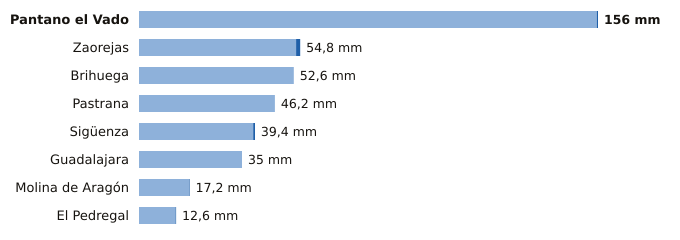

The table this chart was drawn from, first rows:
estacion, provincia, indicativo, mm_6_dias_anteriores, mm_hoy, mm_7_dias, horas_de_hoy
Pantano el Vado, Guadalajara, 3103, 155.6, 0.4, 156.0, 4
Zaorejas, Guadalajara, 3021Y, 53.4, 1.4, 54.8, 6
Brihuega, Guadalajara, 3209Y, 52.6, 0.0, 52.6, 4
Pastrana, Guadalajara, 3085Y, 46.2, 0.0, 46.2, 6
Sigüenza, Guadalajara, 3130C, 38.8, 0.6, 39.4, 6
Guadalajara, Guadalajara, 3168D, 35.0, 0.0, 35.0, 6
Molina de Aragón, Guadalajara, 3013, 17.0, 0.2, 17.2, 6
El Pedregal, Guadalajara, 9377Y, 12.4, 0.2, 12.6, 5
